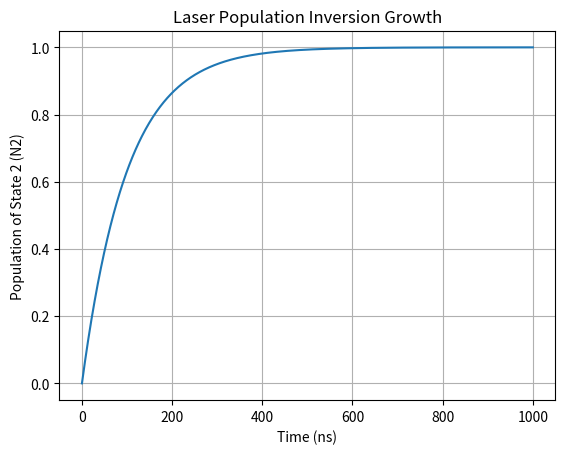

Write Python code to recreate this figure.
%matplotlib inline
import numpy as np
import matplotlib.pyplot as plt

def laser():
    t = np.linspace(0, 1e-6, 1000)
    N2 = 1 - np.exp(-t/1e-7)
    plt.plot(t*1e9, N2)
    plt.title("Laser Population Inversion Growth")
    plt.xlabel('Time (ns)')
    plt.ylabel('Population of State 2 (N2)')
    plt.grid()
    plt.show()

if __name__ == '__main__': 
    laser()
